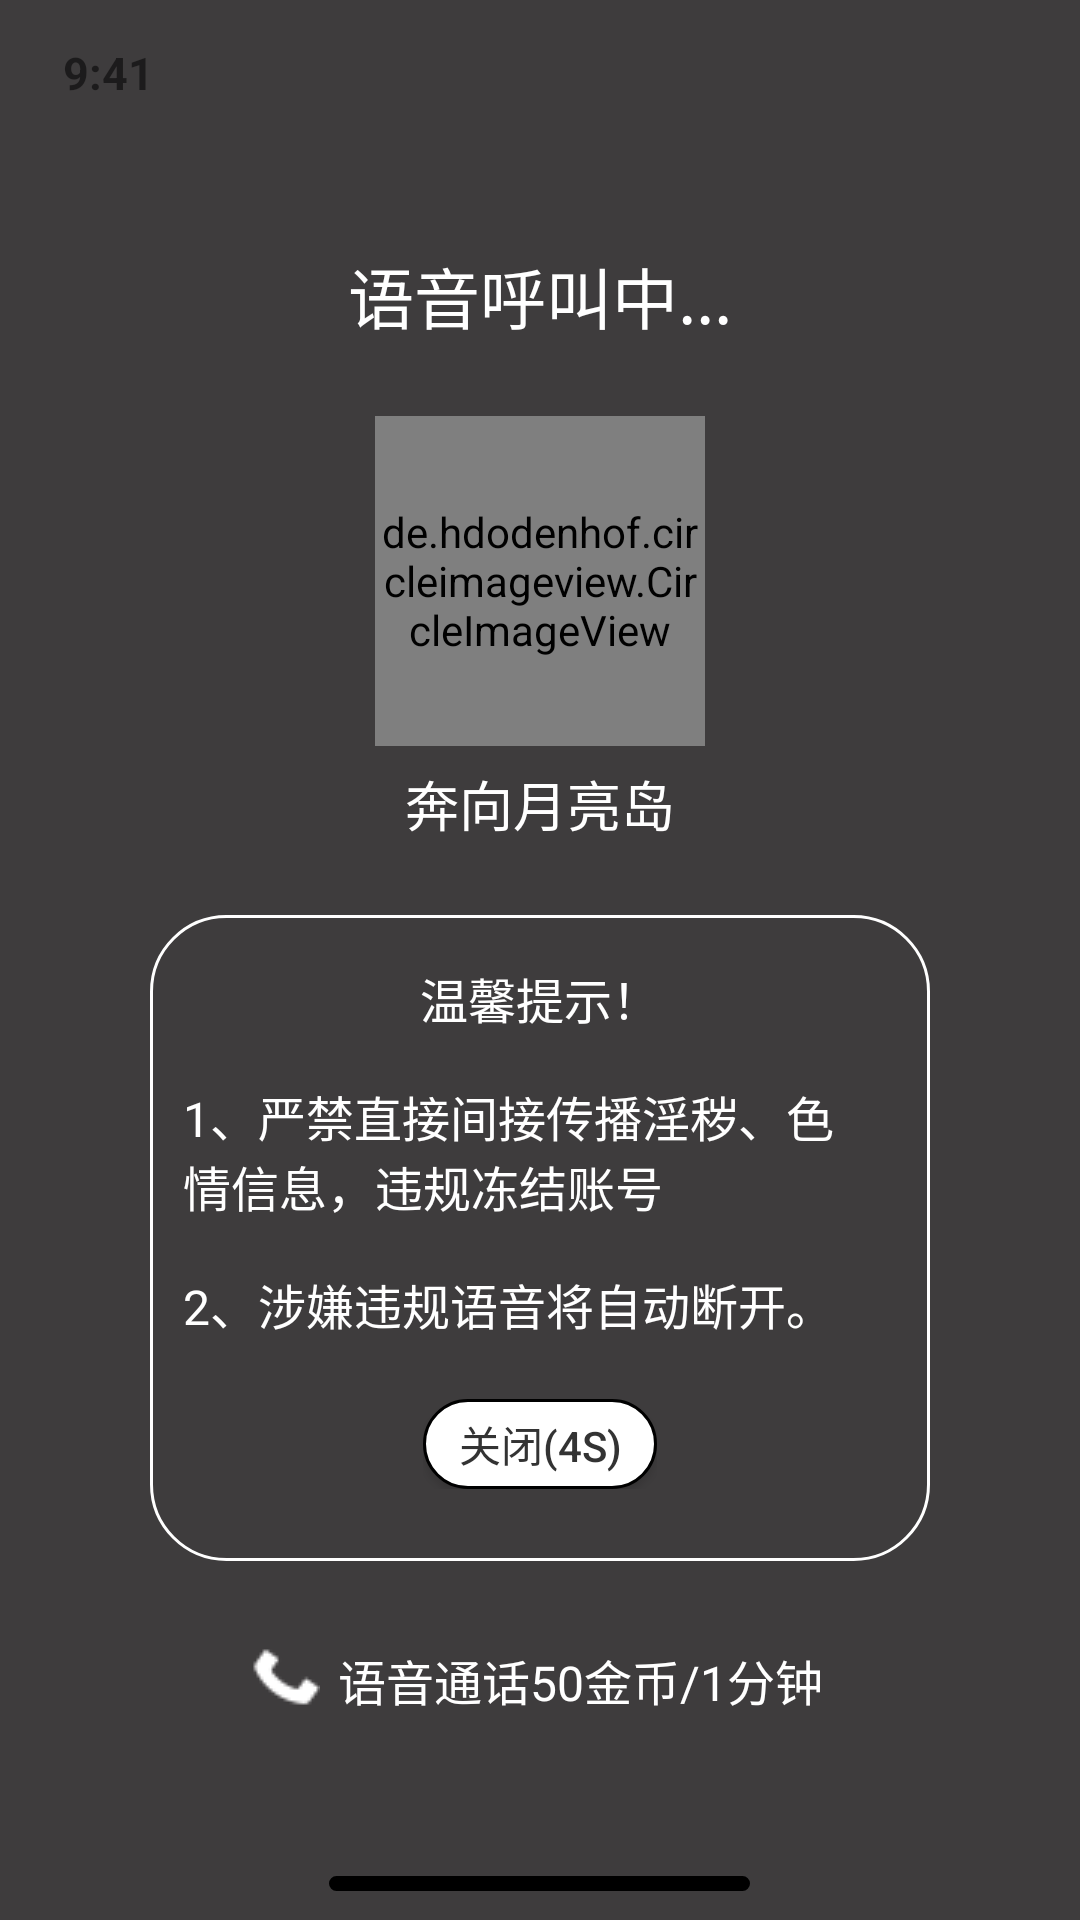

Here is an Android app screen rendered from its layout file. Give the layout XML and the strings, colors and styles it references.
<!-- AndroidManifest.xml: application theme Theme.Test_orz -->
<!-- res/layout/call_tip.xml -->
<?xml version="1.0" encoding="utf-8"?>
<LinearLayout xmlns:android="http://schemas.android.com/apk/res/android"
    xmlns:tools="http://schemas.android.com/tools"
    android:layout_width="match_parent"
    android:layout_height="match_parent"
    android:background="#3E3C3D"
    android:orientation="vertical"
    xmlns:app="http://schemas.android.com/apk/res-auto">

    <LinearLayout
        android:layout_width="match_parent"
        android:layout_height="wrap_content"
        android:orientation="vertical"
        tools:ignore="MissingConstraints">

        <TextView
            android:id="@+id/textView"
            android:layout_width="match_parent"
            android:layout_height="wrap_content"
            android:layout_weight="1"
            android:paddingStart="21dp"
            android:paddingTop="14dp"
            android:paddingBottom="12dp"
            android:text="9:41"
            android:textSize="15sp"
            android:textStyle="bold"
            app:layout_constraintStart_toStartOf="parent"
            app:layout_constraintTop_toTopOf="parent"
            tools:ignore="MissingConstraints" />

        <LinearLayout
            android:layout_width="match_parent"
            android:layout_height="wrap_content"
            android:layout_weight="1"
            android:orientation="horizontal"
            app:layout_constraintTop_toTopOf="parent"
            tools:ignore="MissingConstraints,UseCompoundDrawables">


        </LinearLayout>
    </LinearLayout>

    <LinearLayout
        android:layout_width="match_parent"
        android:layout_height="match_parent"
        android:layout_marginTop="36dp"
        android:layout_weight="1"
        android:orientation="vertical">


        <TextView
            android:id="@+id/textView144"
            android:layout_width="wrap_content"
            android:layout_height="wrap_content"
            android:layout_gravity="center"
            android:text="语音呼叫中..."
            android:textColor="#FFFFFF"
            android:textSize="22sp" />

        <de.hdodenhof.circleimageview.CircleImageView
            android:id="@+id/imageView73"
            android:layout_width="110dp"
            android:layout_height="110dp"
            android:layout_gravity="center"
            android:layout_marginTop="24dp"
            android:src="@drawable/drawable1" />

        <TextView
            android:id="@+id/textView145"
            android:layout_width="wrap_content"
            android:layout_height="wrap_content"
            android:layout_gravity="center"
            android:layout_marginTop="6dp"
            android:text="奔向月亮岛"
            android:textColor="#FFFFFF"
            android:textSize="18sp" />

        <LinearLayout
            android:layout_width="wrap_content"
            android:layout_height="wrap_content"
            android:layout_gravity="center"
            android:layout_marginTop="24dp"
            android:background="@drawable/shape911"
            android:orientation="vertical">


            <TextView
                android:id="@+id/textView146"
                android:layout_width="192dp"
                android:layout_height="wrap_content"
                android:layout_gravity="center"
                android:gravity="center"
                android:layout_marginStart="34dp"
                android:layout_marginTop="16dp"
                android:layout_marginEnd="34dp"
                android:text="温馨提示！"
                android:textColor="#FFFFFF"
                android:textSize="16sp" />

            <TextView
                android:id="@+id/textView154"
                android:layout_width="218dp"
                android:layout_height="wrap_content"
                android:layout_gravity="center"
                android:layout_marginStart="16dp"
                android:layout_marginTop="16dp"
                android:layout_marginEnd="26dp"
                android:gravity="center"
                android:text="1、严禁直接间接传播淫秽、色情信息，违规冻结账号"
                android:textAlignment="viewStart"
                android:textColor="#FFFFFF"
                android:textSize="16sp"
                tools:ignore="RtlCompat" />

            <TextView
                android:id="@+id/textView155"
                android:layout_width="218dp"
                android:layout_height="wrap_content"
                android:layout_gravity="center"
                android:layout_marginStart="16dp"
                android:layout_marginTop="16dp"
                android:layout_marginEnd="26dp"
                android:gravity="center"
                android:text="2、涉嫌违规语音将自动断开。"
                android:textAlignment="viewStart"
                android:textColor="#FFFFFF"
                android:textSize="16sp"
                tools:ignore="RtlCompat" />


            <LinearLayout
                android:layout_width="wrap_content"
                android:layout_height="wrap_content"
                android:layout_gravity="center"
                android:layout_marginTop="20dp"
                android:layout_marginBottom="24dp">

                <android.widget.Button
                    android:id="@+id/button9"
                    android:layout_width="78dp"
                    android:layout_height="30dp"
                    android:background="@drawable/next5"
                    android:text="关闭(4s)"
                    android:textColor="#333333"
                    android:textSize="14sp" />

            </LinearLayout>

        </LinearLayout>

        <LinearLayout
            android:layout_width="wrap_content"
            android:layout_height="wrap_content"
            android:layout_marginTop="24dp"
            android:layout_gravity="center"
            android:background="@drawable/next2">


            <ImageView
                android:id="@+id/imageView74"
                android:layout_width="wrap_content"
                android:layout_height="wrap_content"
                android:layout_marginStart="13dp"
                android:layout_gravity="center"
                app:srcCompat="@drawable/group1019" />

            <TextView
                android:id="@+id/textView147"
                android:layout_width="wrap_content"
                android:layout_height="wrap_content"
                android:textSize="16sp"
                android:textColor="#FFFFFF"
                android:layout_gravity="center"
                android:layout_marginTop="4dp"
                android:layout_marginBottom="4dp"
                android:layout_marginStart="6dp"
                android:layout_marginEnd="16dp"
                android:text="语音通话50金币/1分钟" />
        </LinearLayout>

        <ImageView
            android:id="@+id/imageView75"
            android:layout_width="wrap_content"
            android:layout_height="wrap_content"
            android:layout_marginTop="32dp"
            android:layout_gravity="center"
            app:srcCompat="@drawable/group1048" />



    </LinearLayout>

    <RelativeLayout
        android:layout_width="match_parent"
        android:layout_height="34dp"
        android:layout_marginBottom="0dp"
        android:gravity="center"
        app:layout_constraintTop_toTopOf="parent"
        tools:ignore="MissingConstraints">

        <TextView
            android:id="@+id/textView12"
            android:layout_width="140.43dp"
            android:layout_height="5dp"
            android:layout_marginTop="10dp"
            android:background="@drawable/shape4"
            android:text="TextView" />

    </RelativeLayout>



</LinearLayout>
<!-- resources referenced by this layout -->
<resources>
  <!-- drawable drawable1: jpg bitmap (drawable, 401802 bytes) -->
  <!-- drawable group1019: png bitmap (drawable, 485 bytes) -->
  <!-- drawable group1048: png bitmap (drawable, 2573 bytes) -->
  <!-- drawable next5 (drawable) -->
  <?xml version="1.0" encoding="utf-8"?>
  <shape
      xmlns:android="http://schemas.android.com/apk/res/android"
      android:shape="rectangle">
  
      <solid android:color="#FFFFFF" />
      <corners
          android:bottomLeftRadius="25dp"
          android:bottomRightRadius="25dp"
          android:topLeftRadius="25dp"
          android:topRightRadius="25dp" />
      <stroke
          android:width="1dp"
          android:color="@color/border_color" />
  </shape>
  <!-- drawable shape4 (drawable) -->
  <?xml version="1.0" encoding="utf-8"?>
  <shape
      xmlns:android="http://schemas.android.com/apk/res/android"
      android:shape="rectangle">
  
      <solid android:color="#000000" />
      <corners
          android:bottomLeftRadius="25dp"
          android:bottomRightRadius="25dp"
          android:topLeftRadius="25dp"
          android:topRightRadius="25dp" />
      <stroke
          android:width="1dp"
          android:color="@color/border_color" />
  </shape>
  <!-- drawable shape911 (drawable) -->
  <?xml version="1.0" encoding="utf-8"?>
  <shape
      xmlns:android="http://schemas.android.com/apk/res/android"
      android:shape="rectangle">
  
      <solid android:color="#3E3C3D" />
  
      <corners
          android:bottomLeftRadius="25dp"
          android:bottomRightRadius="25dp"
          android:topLeftRadius="25dp"
          android:topRightRadius="25dp" />
      <stroke
          android:width="1dp"
          android:color="#FFFFFF" />
  </shape>
  <style name="Theme.Test_orz" parent="Theme.MaterialComponents.DayNight.DarkActionBar">
          
          <item name="colorPrimary">@color/purple_500</item>
          <item name="colorPrimaryVariant">@color/purple_700</item>
          <item name="colorOnPrimary">@color/white</item>
          
          <item name="colorSecondary">@color/teal_200</item>
          <item name="colorSecondaryVariant">@color/teal_700</item>
          <item name="colorOnSecondary">@color/black</item>
          
          <item name="android:statusBarColor">?attr/colorPrimaryVariant</item>
          
      </style>
  <color name="purple_500">#FF6200EE</color>
  <color name="purple_700">#FF3700B3</color>
  <color name="white">#FFFFFFFF</color>
  <color name="teal_200">#FF03DAC5</color>
  <color name="teal_700">#FF018786</color>
  <color name="black">#FF000000</color>
</resources>
